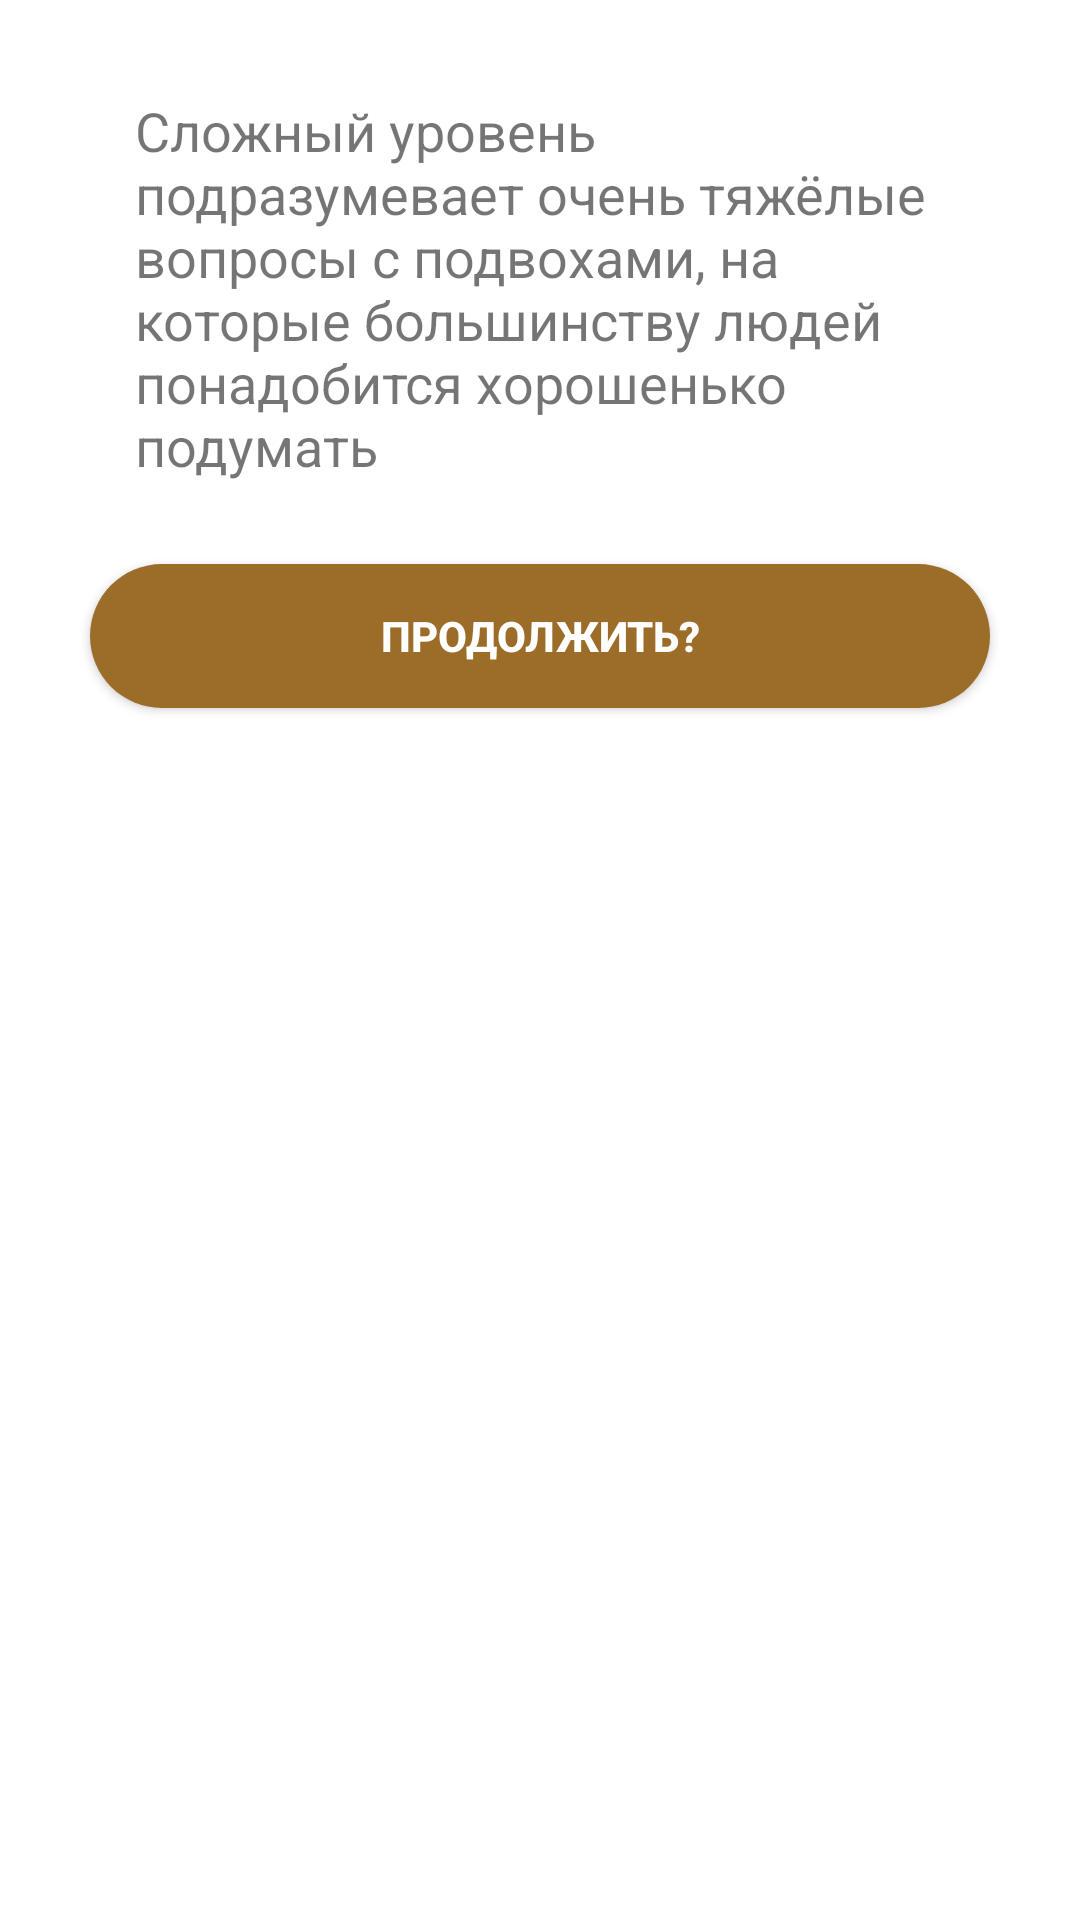

Here is an Android app screen rendered from its layout file. Give the layout XML and the strings, colors and styles it references.
<!-- AndroidManifest.xml: application theme Theme.Crossword_Alfa -->
<!-- res/layout/fragment_difficult.xml -->
<?xml version="1.0" encoding="utf-8"?>
<androidx.constraintlayout.widget.ConstraintLayout xmlns:android="http://schemas.android.com/apk/res/android"
    xmlns:app="http://schemas.android.com/apk/res-auto"
    xmlns:tools="http://schemas.android.com/tools"
    android:layout_width="match_parent"
    android:layout_height="match_parent"
    tools:context=".DifficultFragment">

    

    <TextView
        android:layout_width="match_parent"
        android:layout_height="wrap_content"
        android:layout_marginHorizontal="45dp"
        android:layout_marginTop="40dp"
        android:layout_marginBottom="90dp"
        android:text="@string/difficultQuestion"
        android:textSize="18dp"
        app:layout_constraintBottom_toTopOf="@+id/butDifGame"
        app:layout_constraintEnd_toEndOf="@+id/butDifGame"
        app:layout_constraintHorizontal_bias="0.482"
        app:layout_constraintStart_toStartOf="@+id/butDifGame"
        app:layout_constraintTop_toTopOf="parent"
        app:layout_constraintVertical_bias="0.122" />

    <androidx.appcompat.widget.AppCompatButton
        android:id="@+id/butDifGame"
        android:layout_width="match_parent"
        android:layout_height="48dp"
        android:layout_gravity="center_horizontal"
        android:layout_marginHorizontal="30dp"
        android:layout_marginBottom="404dp"
        android:background="@drawable/btncorners"
        android:onClick="btnPlayDifficultGame"
        android:text="Продолжить?"
        android:textColor="@color/white"
        android:textStyle="bold"
        app:layout_constraintBottom_toBottomOf="parent"
        app:layout_constraintEnd_toEndOf="parent"
        app:layout_constraintStart_toStartOf="parent" />

</androidx.constraintlayout.widget.ConstraintLayout>
<!-- resources referenced by this layout -->
<resources>
  <color name="white">#FFFFFFFF</color>
  <!-- drawable btncorners (drawable) -->
  <?xml version="1.0" encoding="utf-8"?>
  <shape xmlns:android="http://schemas.android.com/apk/res/android">
      <solid android:color="#9C6D29"/>
      <corners android:radius="40dp"/>
  </shape>
  <string name="difficultQuestion">Сложный уровень подразумевает очень тяжёлые вопросы с подвохами, на которые большинству людей понадобится хорошенько подумать</string>
  <style name="Theme.Crossword_Alfa" parent="Theme.MaterialComponents.DayNight.DarkActionBar">
          
          <item name="colorPrimaryVariant">@color/purple_700</item>
          <item name="colorOnPrimary">@color/white</item>
          
          <item name="colorSecondary">@color/teal_200</item>
          <item name="colorSecondaryVariant">@color/teal_700</item>
          <item name="colorOnSecondary">@color/black</item>
          
          <item name="android:statusBarColor">?attr/colorPrimaryVariant</item>
          
      </style>
  <color name="purple_700">#933DA1</color>
  <color name="teal_200">#FF03DAC5</color>
  <color name="teal_700">#FF018786</color>
  <color name="black">#FF000000</color>
</resources>
